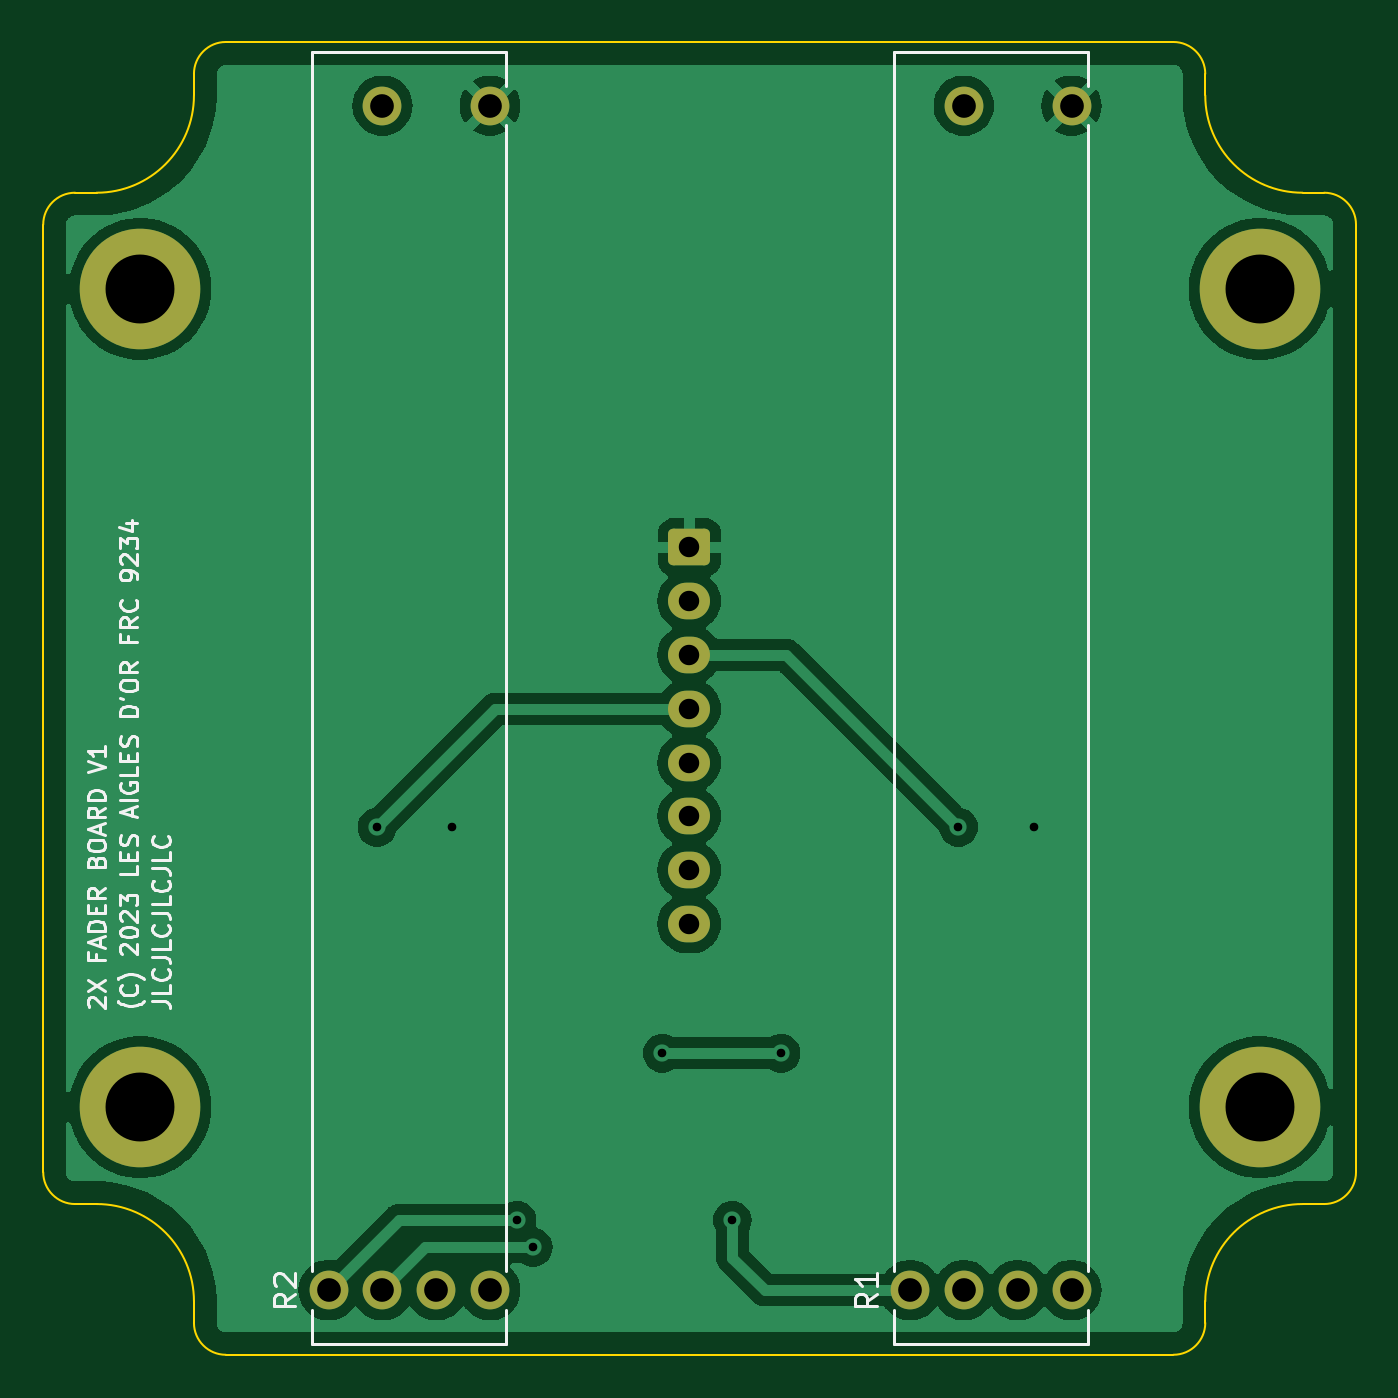
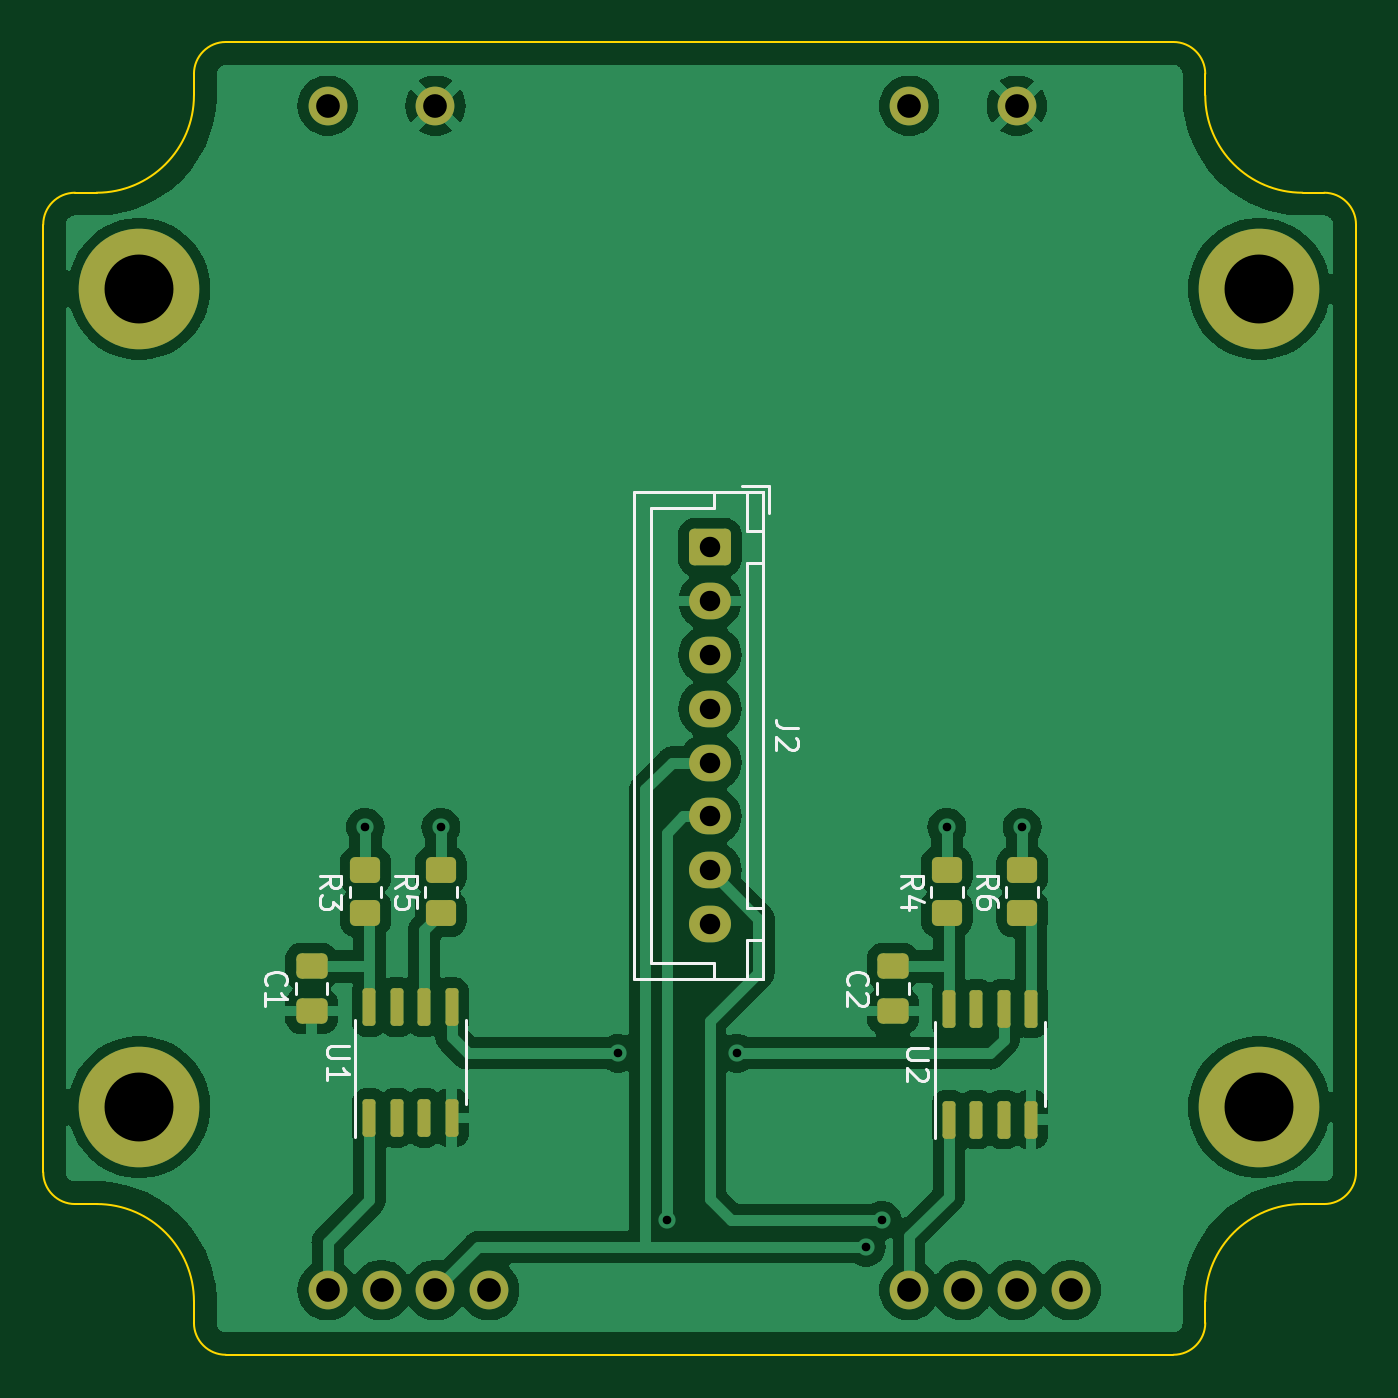
Circuit board: 11 layer files. Board 61.0 x 61.0 mm.
- bottom_copper: 2sliders-B_Cu.gbr (82115 bytes)
- bottom_mask: 2sliders-B_Mask.gbr (3002 bytes)
- paste: 2sliders-B_Paste.gbr (2130 bytes)
- bottom_silk: 2sliders-B_Silkscreen.gbr (11426 bytes)
- outline: 2sliders-Edge_Cuts.gbr (1799 bytes)
- top_copper: 2sliders-F_Cu.gbr (52863 bytes)
- top_mask: 2sliders-F_Mask.gbr (1872 bytes)
- paste: 2sliders-F_Paste.gbr (455 bytes)
- top_silk: 2sliders-F_Silkscreen.gbr (23746 bytes)
- drill: 2sliders-NPTH.drl (287 bytes)
- drill: 2sliders-PTH.drl (884 bytes)

=== bottom_copper: 2sliders-B_Cu.gbr (82115 bytes, source omitted) ===
=== bottom_mask: 2sliders-B_Mask.gbr (3002 bytes, source withheld) ===
=== paste: 2sliders-B_Paste.gbr (2130 bytes, source withheld) ===
=== bottom_silk: 2sliders-B_Silkscreen.gbr (11426 bytes, source omitted) ===
=== outline: 2sliders-Edge_Cuts.gbr ===
%TF.GenerationSoftware,KiCad,Pcbnew,7.0.2-0*%
%TF.CreationDate,2024-10-30T20:33:58-04:00*%
%TF.ProjectId,2sliders,32736c69-6465-4727-932e-6b696361645f,rev?*%
%TF.SameCoordinates,Original*%
%TF.FileFunction,Profile,NP*%
%FSLAX46Y46*%
G04 Gerber Fmt 4.6, Leading zero omitted, Abs format (unit mm)*
G04 Created by KiCad (PCBNEW 7.0.2-0) date 2024-10-30 20:33:58*
%MOMM*%
%LPD*%
G01*
G04 APERTURE LIST*
%TA.AperFunction,Profile*%
%ADD10C,0.100000*%
%TD*%
G04 APERTURE END LIST*
D10*
X7000000Y2480000D02*
X7000000Y1480000D01*
X7000000Y2480000D02*
G75*
G03*
X2480000Y7000000I-4520000J0D01*
G01*
X59480000Y7000000D02*
G75*
G03*
X60960000Y8480000I0J1480000D01*
G01*
X1480000Y53960000D02*
G75*
G03*
X0Y52480000I0J-1480000D01*
G01*
X53960000Y58480000D02*
X53960000Y59480000D01*
X0Y52480000D02*
X0Y8480000D01*
X60960000Y52480000D02*
G75*
G03*
X59480000Y53960000I-1480000J0D01*
G01*
X0Y8480000D02*
G75*
G03*
X1480000Y7000000I1480000J0D01*
G01*
X53960000Y59480000D02*
G75*
G03*
X52480000Y60960000I-1480000J0D01*
G01*
X52480000Y0D02*
G75*
G03*
X53960000Y1480000I0J1480000D01*
G01*
X53960000Y1480000D02*
X53960000Y2480000D01*
X2480000Y53960000D02*
G75*
G03*
X7000000Y58480000I0J4520000D01*
G01*
X60960000Y8480000D02*
X60960000Y52480000D01*
X53960000Y58480000D02*
G75*
G03*
X58480000Y53960000I4520000J0D01*
G01*
X59480000Y53960000D02*
X58480000Y53960000D01*
X2480000Y53960000D02*
X1480000Y53960000D01*
X8480000Y0D02*
X52480000Y0D01*
X58480000Y7000000D02*
G75*
G03*
X53960000Y2480000I0J-4520000D01*
G01*
X7000000Y59480000D02*
X7000000Y58480000D01*
X1480000Y7000000D02*
X2480000Y7000000D01*
X8480000Y60960000D02*
G75*
G03*
X7000000Y59480000I0J-1480000D01*
G01*
X58480000Y7000000D02*
X59480000Y7000000D01*
X52480000Y60960000D02*
X8480000Y60960000D01*
X7000000Y1480000D02*
G75*
G03*
X8480000Y0I1480000J0D01*
G01*
M02*

=== top_copper: 2sliders-F_Cu.gbr (52863 bytes, source omitted) ===
=== top_mask: 2sliders-F_Mask.gbr (1872 bytes, source withheld) ===
=== paste: 2sliders-F_Paste.gbr ===
%TF.GenerationSoftware,KiCad,Pcbnew,7.0.2-0*%
%TF.CreationDate,2024-10-30T20:33:58-04:00*%
%TF.ProjectId,2sliders,32736c69-6465-4727-932e-6b696361645f,rev?*%
%TF.SameCoordinates,Original*%
%TF.FileFunction,Paste,Top*%
%TF.FilePolarity,Positive*%
%FSLAX46Y46*%
G04 Gerber Fmt 4.6, Leading zero omitted, Abs format (unit mm)*
G04 Created by KiCad (PCBNEW 7.0.2-0) date 2024-10-30 20:33:58*
%MOMM*%
%LPD*%
G01*
G04 APERTURE LIST*
G04 APERTURE END LIST*
M02*

=== top_silk: 2sliders-F_Silkscreen.gbr (23746 bytes, source omitted) ===
=== drill: 2sliders-NPTH.drl ===
M48
; DRILL file {KiCad 7.0.2-0} date 2024 October 30, Wednesday 20:33:52
; FORMAT={-:-/ absolute / metric / decimal}
; #@! TF.CreationDate,2024-10-30T20:33:52-04:00
; #@! TF.GenerationSoftware,Kicad,Pcbnew,7.0.2-0
; #@! TF.FileFunction,NonPlated,1,2,NPTH
FMAT,2
METRIC
%
G90
G05
T0
M30

=== drill: 2sliders-PTH.drl ===
M48
; DRILL file {KiCad 7.0.2-0} date 2024 October 30, Wednesday 20:33:52
; FORMAT={-:-/ absolute / metric / decimal}
; #@! TF.CreationDate,2024-10-30T20:33:52-04:00
; #@! TF.GenerationSoftware,Kicad,Pcbnew,7.0.2-0
; #@! TF.FileFunction,Plated,1,2,PTH
FMAT,2
METRIC
; #@! TA.AperFunction,Plated,PTH,ViaDrill
T1C0.400
; #@! TA.AperFunction,Plated,PTH,ComponentDrill
T2C0.950
; #@! TA.AperFunction,Plated,PTH,ComponentDrill
T3C1.100
; #@! TA.AperFunction,Plated,PTH,ComponentDrill
T4C3.200
%
G90
G05
T1
X15.5Y24.5
X19.0Y24.5
X22.0Y6.25
X22.75Y5.0
X28.75Y14.0
X32.0Y6.25
X34.25Y14.0
X42.5Y24.5
X46.0Y24.5
T2
X30.0Y37.5
X30.0Y35.0
X30.0Y32.5
X30.0Y30.0
X30.0Y27.5
X30.0Y25.0
X30.0Y22.5
X30.0Y20.0
T3
X13.25Y3.0
X15.75Y58.0
X15.75Y3.0
X18.25Y3.0
X20.75Y58.0
X20.75Y3.0
X40.25Y3.0
X42.75Y58.0
X42.75Y3.0
X45.25Y3.0
X47.75Y58.0
X47.75Y3.0
T4
X4.5Y49.5
X4.5Y11.5
X56.5Y49.5
X56.5Y11.5
T0
M30

